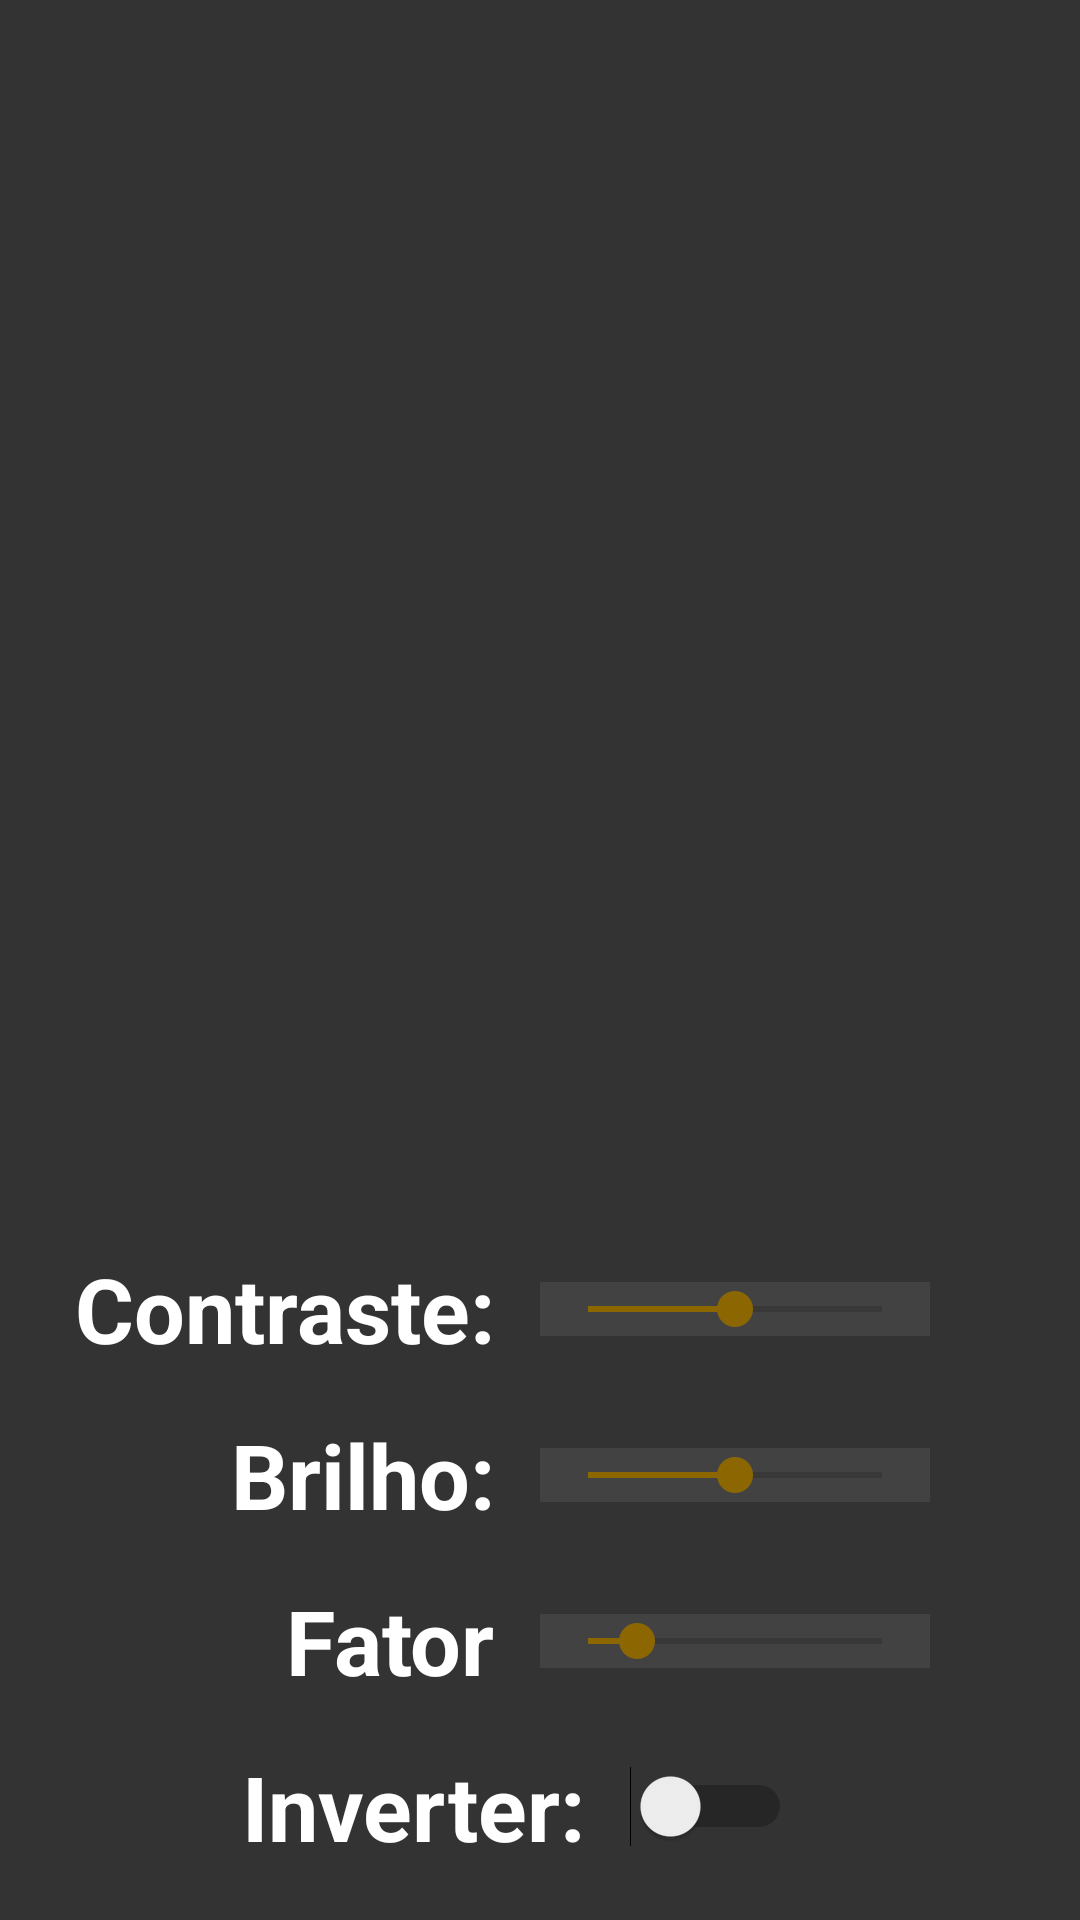

The Android layout XML behind this screen, and the referenced resources:
<!-- AndroidManifest.xml: application theme AppTheme.NoActionBar -->
<!-- res/layout/fragment_height.xml -->
<?xml version="1.0" encoding="utf-8"?>
<android.support.constraint.ConstraintLayout xmlns:android="http://schemas.android.com/apk/res/android"
                                             xmlns:app="http://schemas.android.com/apk/res-auto"
                                             xmlns:tools="http://schemas.android.com/tools"
                                             android:layout_width="match_parent"
                                             android:layout_height="match_parent"
                                             android:background="@color/backgroundDark" android:id="@+id/height_view">
    <TextView
            android:text="Inverter:"
            android:layout_width="wrap_content"
            android:layout_height="wrap_content"
            android:id="@+id/textView8"
            android:layout_marginTop="15dp"
            app:layout_constraintTop_toBottomOf="@+id/textView6" android:textColor="#fff"
            android:textStyle="bold" android:textSize="30sp"
            app:layout_constraintStart_toStartOf="@+id/textView6"
            app:layout_constraintEnd_toStartOf="@+id/guideline"
    />
    <Switch
            android:layout_width="wrap_content"
            android:layout_height="wrap_content"
            android:id="@+id/height_invert" app:layout_constraintStart_toEndOf="@+id/textView8"
            app:layout_constraintBottom_toBottomOf="@+id/textView8"
            app:layout_constraintTop_toTopOf="@+id/textView8" android:layout_marginLeft="15dp"
            android:layout_marginStart="15dp"/>
    <TextView
            android:text="Fator"
            android:layout_width="wrap_content"
            android:layout_height="wrap_content"
            android:id="@+id/textView6"
            android:layout_marginTop="15dp"
            app:layout_constraintTop_toBottomOf="@+id/textView5" android:textColor="#fff"
            android:textStyle="bold" android:textSize="30sp" android:layout_marginEnd="15dp"
            app:layout_constraintEnd_toStartOf="@+id/guideline" android:layout_marginRight="15dp"/>
    <SeekBar
            android:layout_width="0dp"
            android:layout_height="wrap_content"
            android:id="@+id/height_fac" android:max="300"
            app:layout_constraintEnd_toEndOf="@+id/preview_pic"
            app:layout_constraintBottom_toBottomOf="@+id/textView6" app:layout_constraintTop_toTopOf="@+id/textView6"
            android:progress="50" android:background="@android:drawable/divider_horizontal_dark"
            app:layout_constraintHorizontal_bias="0.0"
            app:layout_constraintStart_toStartOf="@+id/guideline"/>
    <ImageView
            android:layout_width="0dp"
            android:layout_height="0dp" app:srcCompat="@drawable/placeholder"
            android:id="@+id/preview_pic" app:layout_constraintTop_toTopOf="parent"
            app:layout_constraintStart_toStartOf="parent"
            app:layout_constraintEnd_toEndOf="parent"
            app:layout_constraintVertical_bias="0.0" android:scaleType="fitCenter" android:layout_marginLeft="50dp"
            android:layout_marginStart="50dp" android:layout_marginEnd="50dp" android:layout_marginRight="50dp"
            app:layout_constraintBottom_toTopOf="@+id/guideline2" android:paddingTop="20dp"/>
    <SeekBar
            android:layout_width="0dp"
            android:layout_height="wrap_content"
            android:id="@+id/height_contrast" android:max="2000"
            app:layout_constraintEnd_toEndOf="@+id/preview_pic"
            app:layout_constraintBottom_toBottomOf="@+id/textView3" app:layout_constraintTop_toTopOf="@+id/textView3"
            android:progress="1000" android:background="@android:drawable/divider_horizontal_dark"
            app:layout_constraintStart_toStartOf="@+id/guideline"/>
    <SeekBar
            android:layout_width="0dp"
            android:layout_height="wrap_content"
            android:id="@+id/height_bright" android:max="512"
            app:layout_constraintEnd_toEndOf="@+id/preview_pic"
            app:layout_constraintBottom_toBottomOf="@+id/textView5" app:layout_constraintTop_toTopOf="@+id/textView5"
            android:progress="256" android:background="@android:drawable/divider_horizontal_dark"
            app:layout_constraintHorizontal_bias="1.0" app:layout_constraintStart_toStartOf="@+id/guideline"/>
    <TextView
            android:text="Contraste:"
            android:layout_width="wrap_content"
            android:layout_height="wrap_content"
            android:id="@+id/textView3"
            android:layout_marginTop="50dp"
            app:layout_constraintTop_toBottomOf="@+id/preview_pic" android:textColor="#fff"
            android:textStyle="bold" android:textSize="30sp" android:layout_marginEnd="15dp"
            app:layout_constraintEnd_toStartOf="@+id/guideline" android:layout_marginRight="15dp"/>
    <TextView
            android:text="Brilho:"
            android:layout_width="wrap_content"
            android:layout_height="wrap_content"
            android:id="@+id/textView5"
            android:layout_marginTop="15dp"
            app:layout_constraintTop_toBottomOf="@+id/textView3" android:textColor="#fff"
            android:textStyle="bold" android:textSize="30sp" android:layout_marginEnd="15dp"
            app:layout_constraintEnd_toStartOf="@+id/guideline" android:layout_marginRight="15dp"/>
    <android.support.constraint.Guideline
            android:orientation="vertical"
            android:layout_width="wrap_content"
            android:layout_height="wrap_content" android:id="@+id/guideline"
            app:layout_constraintGuide_percent="0.5"/>
    <android.support.constraint.Guideline
            android:orientation="horizontal"
            android:layout_width="wrap_content"
            android:layout_height="wrap_content" android:id="@+id/guideline2"
            app:layout_constraintGuide_begin="366dp"/>
</android.support.constraint.ConstraintLayout>
<!-- resources referenced by this layout -->
<resources>
  <color name="backgroundDark">#333333</color>
  <style name="AppTheme.NoActionBar">
          <item name="windowActionBar">false</item>
          <item name="windowNoTitle">true</item>
      </style>
</resources>
